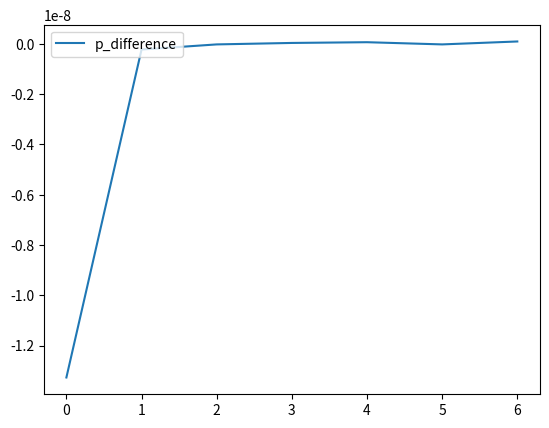

Write Python code to recreate this figure.
# -*- coding: utf-8 -*-
import numpy as np
import matplotlib.pyplot as plt

# N is batch size; D_in is input dimension;
# H is hidden dimension; D_out is output dimension.
N, D_in, H, D_out = 64, 1000, 100, 10

# y = w2 * w1 * x
y_size, x_size, mid_dim = 100, 100, 1000

# Create random input and output data
x = np.random.randn(x_size, 20)
y = np.random.randn(y_size, 20)

# Randomly initialize weights
w1 = np.random.randn(mid_dim, x_size)
w2 = np.random.randn(y_size, mid_dim)

# Input correlation 

# Input correlation 
input_correlation = x.dot(x.T)

input_output_correlation = y.dot(x.T)

learning_rate = 1e-5

p_difference_list = []

for t in range(500):
    # Forward pass: compute predicted y
    h = w1.dot(x)
    # h_relu = np.maximum(h, 0)
    y_pred = w2.dot(h)

    # Compute and print loss
    loss = np.square(y_pred - y).sum()
    print(t, loss)

    # Backprop to compute gradients of w1 and w2 with respect to loss
    grad_y_pred = 2.0 * (y_pred - y)
    # grad_w2 = h.T.dot(grad_y_pred)
    grad_w2 = grad_y_pred.dot(h.T)
    inter = w2.T.dot(grad_y_pred)
    grad_w1 = inter.dot(x.T)


    subtraction_term = input_output_correlation - (w2.dot(w1.dot(input_correlation)))
    w1_right = learning_rate * w2.T.dot(subtraction_term)
    w2_right = learning_rate * subtraction_term.dot(w1.T)

    # P1 = grad_w1.dot(np.linalg.inv(w1_right))
    # P2 = grad_w2.dot(np.linalg.inv(w2_right))
    p1 = grad_w1[1][1] / w1_right[1][1] / 2
    p2 = grad_w2[1][1] / w2_right[1][1] / 2
    p_difference = np.linalg.norm(p1) - np.linalg.norm(p2)
    print ("P difference = ",p_difference)
    p_difference_list.append(p_difference)
    # ratio = P * learning_rate 
    # print ("ratio = ",ratio)
    P1 = np.divide(grad_w1,w1_right)
    P2 = np.divide(grad_w2,w2_right)

    p1_norm = np.linalg.norm(P1)
    p2_norm = np.linalg.norm(P2)

    difference = p1_norm - p2_norm 

    # print ("difference = ",difference)

    # print ("P1, P2 = ",P1,P2)
    



    # Update weights
    w1 -= learning_rate * grad_w1
    w2 -= learning_rate * grad_w2






x_axis = list(range(500))
plt.plot(x_axis,p_difference_list,label='p_difference')
# plt.yscale('log')
# plt.savefig('100_depth_weight_mean_without_xavier_linear_activation')
plt.legend(loc='upper left')
# plt.yscale('log')
plt.savefig('learning_rate_%d_learning_dynamics_difference' % learning_rate)











